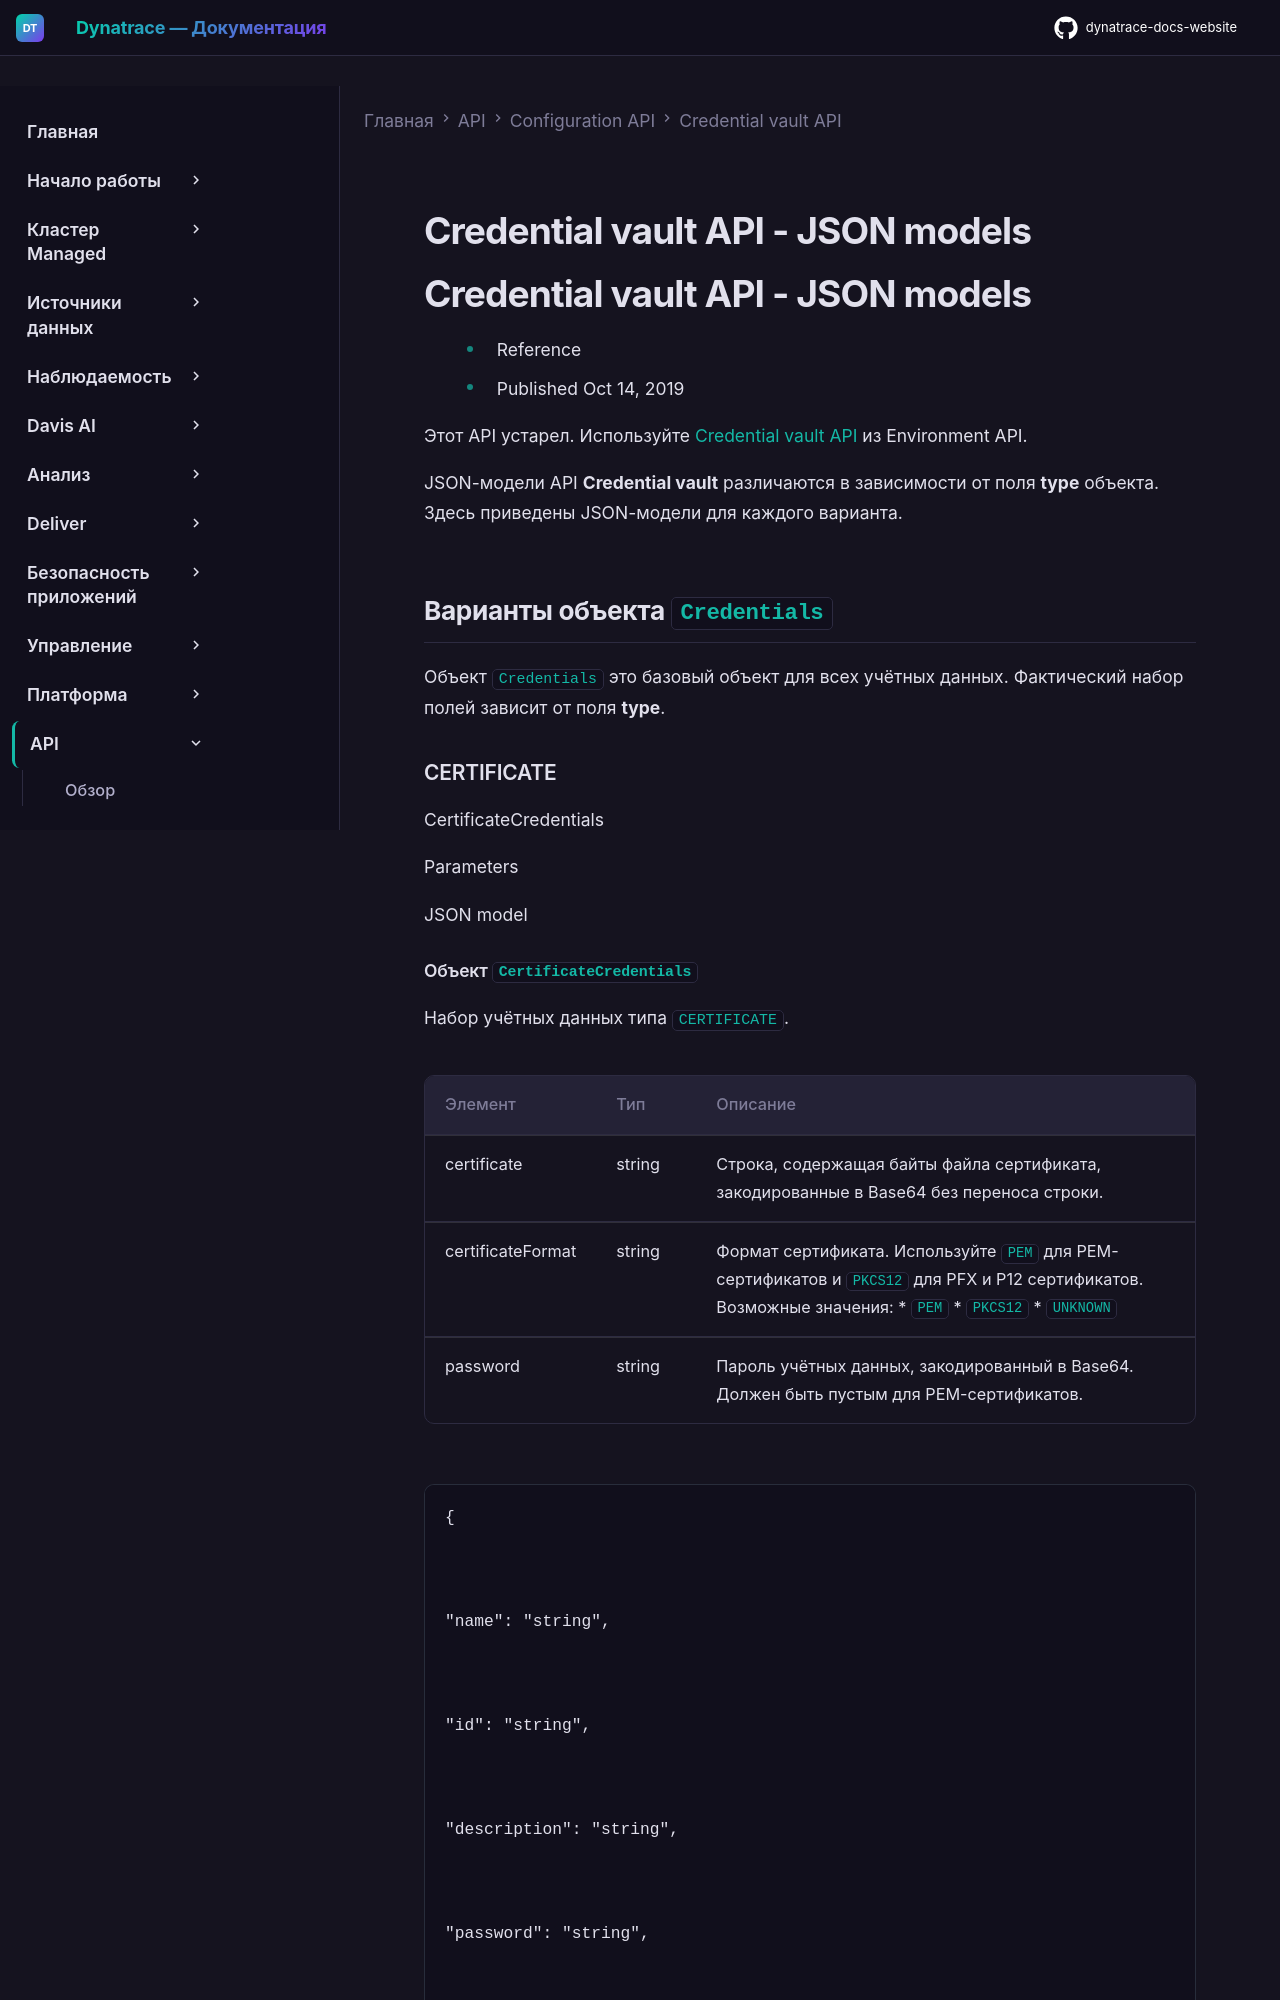

repository: Yerkebulan-Ardabayev/dynatrace-docs-website · page: managed-ru/dynatrace-api/configuration-api/credential-vault/models/index.html · generator: mkdocs

---
title: Credential vault API - JSON models
source: https://docs.dynatrace.com/managed/dynatrace-api/configuration-api/credential-vault/models
scraped: 2026-05-12T12:13:33.488288
---

# Credential vault API - JSON models

# Credential vault API - JSON models

* Reference
* Published Oct 14, 2019

Этот API устарел. Используйте [Credential vault API](/managed/dynatrace-api/environment-api/credential-vault "Узнайте, что предлагает Dynatrace API для credentials.") из Environment API.

JSON-модели API **Credential vault** различаются в зависимости от поля **type** объекта. Здесь приведены JSON-модели для каждого варианта.

## Варианты объекта `Credentials`

Объект `Credentials` это базовый объект для всех учётных данных. Фактический набор полей зависит от поля **type**.

### CERTIFICATE

CertificateCredentials

Parameters

JSON model
